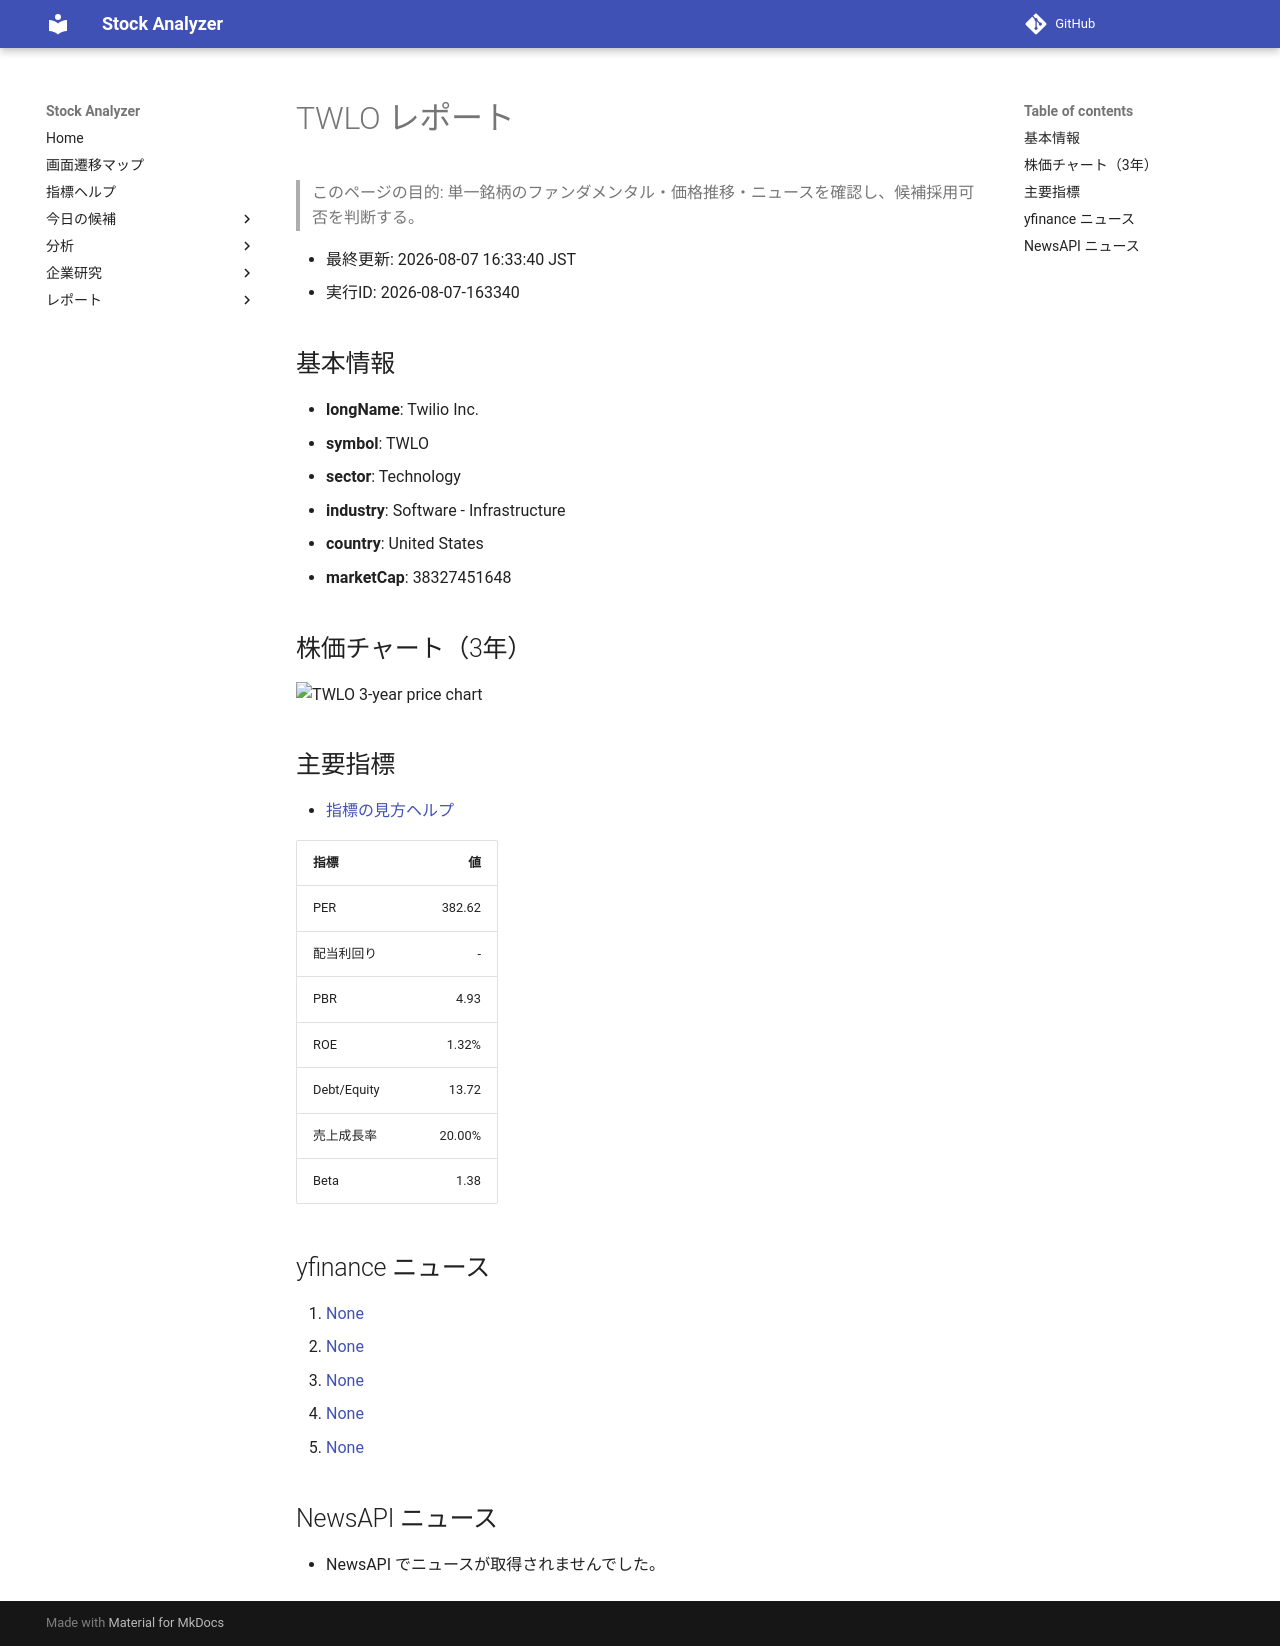

repository: Yumi-note/Making-APP · page: reports/2026-08-07/163340/TWLO/index.html · generator: mkdocs

# TWLO レポート

> このページの目的: 単一銘柄のファンダメンタル・価格推移・ニュースを確認し、候補採用可否を判断する。

- 最終更新: 2026-08-07 16:33:40 JST
- 実行ID: 2026-08-07-163340

## 基本情報

- **longName**: Twilio Inc.
- **symbol**: TWLO
- **sector**: Technology
- **industry**: Software - Infrastructure
- **country**: United States
- **marketCap**: 38327451648

## 株価チャート（3年）

![TWLO 3-year price chart](TWLO_3y.png)

## 主要指標

- [指標の見方ヘルプ](../../../../indicators.md)

| 指標 | 値 |
|---|---:|
| PER | 382.62 |
| 配当利回り | - |
| PBR | 4.93 |
| ROE | 1.32% |
| Debt/Equity | 13.72 |
| 売上成長率 | 20.00% |
| Beta | 1.38 |

## yfinance ニュース

1. [None](None)
2. [None](None)
3. [None](None)
4. [None](None)
5. [None](None)

## NewsAPI ニュース

- NewsAPI でニュースが取得されませんでした。
